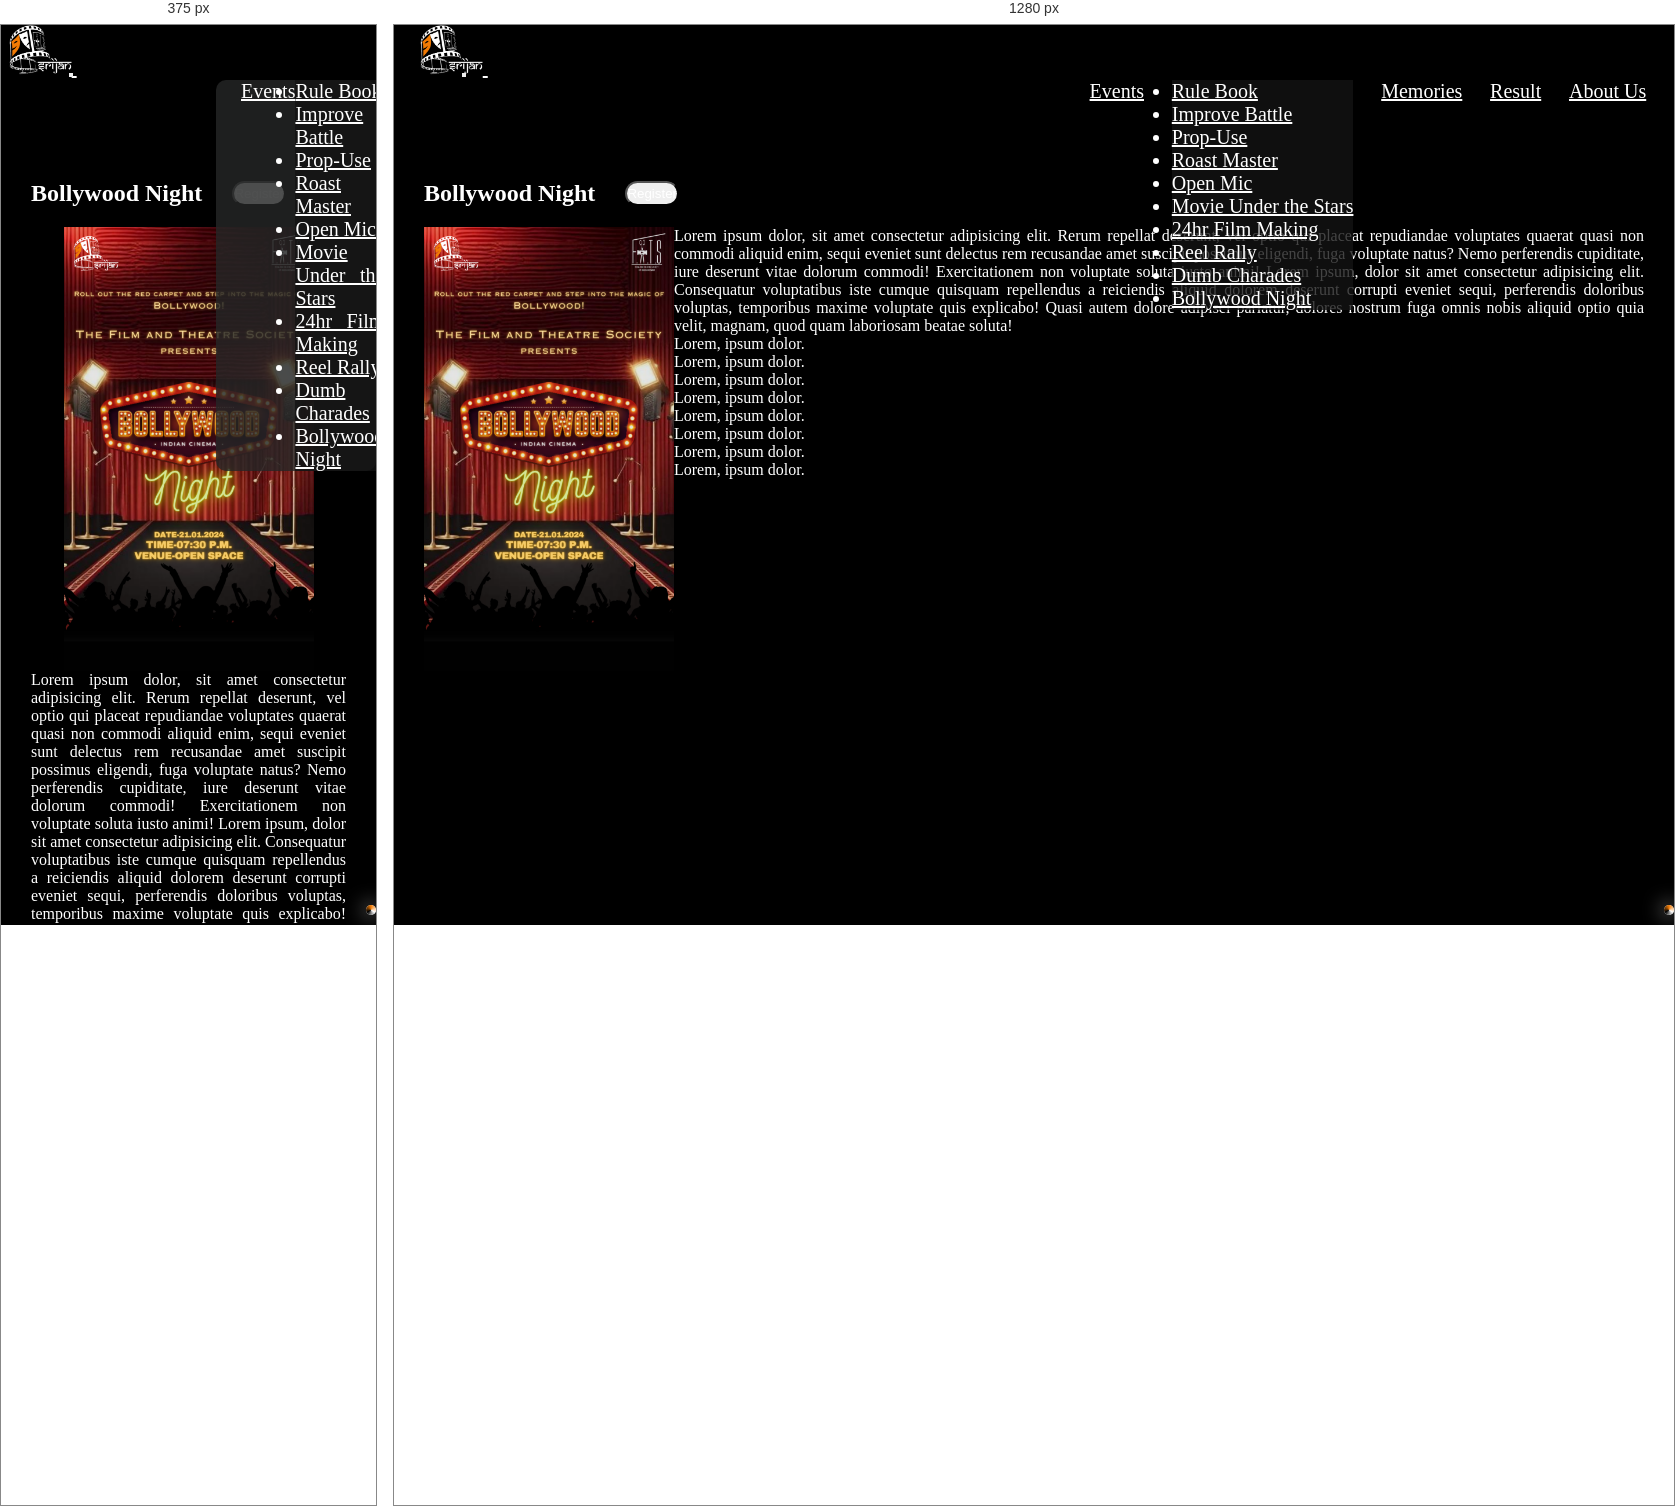
Rendered at 375 px and 1280 px, left to right.

<!-- file: bollywood-night.html -->
<!DOCTYPE html>
<html lang="en">
    <head>
        <meta charset="UTF-8" />
        <meta name="viewport" content="width=device-width, initial-scale=1.0" />
        <title>Bollywood Night</title>
        <link rel="icon" type="image/x-icon" href="../media/Srijan-logo.png" />
        <link
            rel="stylesheet"
            href="https://cdnjs.cloudflare.com/ajax/libs/font-awesome/6.5.1/css/all.min.css"
            integrity="sha512-DTOQO9RWCH3ppGqcWaEA1BIZOC6xxalwEsw9c2QQeAIftl+Vegovlnee1c9QX4TctnWMn13TZye+giMm8e2LwA=="
            crossorigin="anonymous"
            referrerpolicy="no-referrer"
        />
        <link
            href="https://cdn.jsdelivr.net/npm/bootstrap@5.3.2/dist/css/bootstrap.min.css"
            rel="stylesheet"
            integrity="sha384-T3c6CoIi6uLrA9TneNEoa7RxnatzjcDSCmG1MXxSR1GAsXEV/Dwwykc2MPK8M2HN"
            crossorigin="anonymous"
        />
        <link rel="stylesheet" href="event.css" />
    </head>
    <body>
        <!-- Scroll-Tracker Start -->
        <div id="scroll">
            <div id="tracker"></div>
        </div>
        <!-- Scroll-Tracker End -->

        <!-- fixed-background -->
        <div id="bg"></div>
        <div id="bg-black"></div>

        <!-- nav-bar Start -->
        <nav class="navbar navbar-expand-sm fixed-top" id="nav">
            <div class="container-fluid">
                <a class="navbar-brand" href="index.html">
                    <img
                        src="../media/Srijan-logo.png"
                        alt="Srijan-logo"
                        height="50px"
                    />
                </a>
                <button
                    class="navbar-toggler collapsed expanded"
                    type="button"
                    data-bs-toggle="collapse"
                    data-bs-target="#navbarNavAltMarkup"
                    aria-controls="navbarNavAltMarkup"
                    aria-expanded="false"
                    aria-label="Toggle navigation"
                >
                    <i
                        class="fa-solid fa-bars-staggered fa-beat-fade fa-lg toggler-icon"
                        style="color: white"
                    ></i>
                </button>
                <div
                    class="collapse navbar-collapse expanded"
                    id="navbarNavAltMarkup"
                >
                    <div class="navbar-nav">
                        <a class="nav-item dropdown" href="#">
                            <a
                                class="nav-link dropdown-toggle text-light"
                                href="#"
                                role="button"
                                data-bs-toggle="dropdown"
                                aria-expanded="false"
                                id="nav-nav"
                            >
                                Events
                            </a>
                            <ul class="dropdown-menu">
                                <li>
                                    <a class="dropdown-item text-light" href="#"
                                        >Rule Book</a
                                    >
                                </li>
                                <li>
                                    <a
                                        class="dropdown-item text-light"
                                        href="improve-battle.html"
                                        >Improve Battle</a
                                    >
                                </li>
                                <li>
                                    <a
                                        class="dropdown-item text-light"
                                        href="prop-use.html"
                                        >Prop-Use</a
                                    >
                                </li>
                                <li>
                                    <a
                                        class="dropdown-item text-light"
                                        href="roast-master.html"
                                        >Roast Master</a
                                    >
                                </li>
                                <li>
                                    <a
                                        class="dropdown-item text-light"
                                        href="open-mic.html"
                                        >Open Mic</a
                                    >
                                </li>
                                <li>
                                    <a
                                        class="dropdown-item text-light"
                                        href="movie-under-star.html"
                                        >Movie Under the Stars</a
                                    >
                                </li>
                                <li>
                                    <a
                                        class="dropdown-item text-light"
                                        href="film-making.html"
                                        >24hr Film Making</a
                                    >
                                </li>
                                <li>
                                    <a
                                        class="dropdown-item text-light"
                                        href="reel-rally.html"
                                        >Reel Rally</a
                                    >
                                </li>
                                <li>
                                    <a
                                        class="dropdown-item text-light"
                                        href="dumb-charades.html"
                                        >Dumb Charades</a
                                    >
                                </li>
                                <li>
                                    <a
                                        class="dropdown-item text-light"
                                        href="bollywood-night.html"
                                        >Bollywood Night</a
                                    >
                                </li>
                            </ul>
                        </a>
                        <a
                            class="nav-link active text-light"
                            aria-current="page"
                            href="../memories.html"
                            id="nav-nav"
                            >Memories</a
                        >
                        <a
                            class="nav-link text-light"
                            href="../result.html"
                            id="nav-nav"
                            >Result</a
                        >
                        <a
                            class="nav-link text-light"
                            href="../about-us.html"
                            id="nav-nav"
                            >About Us</a
                        >
                    </div>
                </div>
            </div>
        </nav>
        <!-- nav-bar End -->

        <div id="father">
            <div id="bn">
                <h2>Bollywood Night</h2>
                <a
                    href="https://docs.google.com/forms/d/e/1FAIpQLSeS0ZO9Ia5VULdq7Le__YbtHCPAIXCp_X-BQcI9VjEXNrstBQ/viewform?usp=sf_link"
                    class="register"
                    target="--main"
                >
                    <button type="button" class="btn btn-light rolled-btn">
                        Register
                    </button>
                </a>
            </div>
            <div id="child">
                <img
                    src="../media/bollywood-night.png"
                    alt=""
                    width="250px"
                    height="444px"
                />
                <div id="grand-child" class="container-sm">
                    <p>
                        Lorem ipsum dolor, sit amet consectetur adipisicing
                        elit. Rerum repellat deserunt, vel optio qui placeat
                        repudiandae voluptates quaerat quasi non commodi aliquid
                        enim, sequi eveniet sunt delectus rem recusandae amet
                        suscipit possimus eligendi, fuga voluptate natus? Nemo
                        perferendis cupiditate, iure deserunt vitae dolorum
                        commodi! Exercitationem non voluptate soluta iusto
                        animi! Lorem ipsum, dolor sit amet consectetur
                        adipisicing elit. Consequatur voluptatibus iste cumque
                        quisquam repellendus a reiciendis aliquid dolorem
                        deserunt corrupti eveniet sequi, perferendis doloribus
                        voluptas, temporibus maxime voluptate quis explicabo!
                        Quasi autem dolore adipisci pariatur, dolores nostrum
                        fuga omnis nobis aliquid optio quia velit, magnam, quod
                        quam laboriosam beatae soluta!
                    </p>
                    <p>Lorem, ipsum dolor.</p>
                    <p>Lorem, ipsum dolor.</p>
                    <p>Lorem, ipsum dolor.</p>
                    <p>Lorem, ipsum dolor.</p>
                    <p>Lorem, ipsum dolor.</p>
                    <p>Lorem, ipsum dolor.</p>
                    <p>Lorem, ipsum dolor.</p>
                    <p>Lorem, ipsum dolor.</p>
                </div>
            </div>
        </div>
        <script
            src="https://cdn.jsdelivr.net/npm/bootstrap@5.3.2/dist/js/bootstrap.bundle.min.js"
            integrity="sha384-C6RzsynM9kWDrMNeT87bh95OGNyZPhcTNXj1NW7RuBCsyN/o0jlpcV8Qyq46cDfL"
            crossorigin="anonymous"
        ></script>
    </body>
</html>


/* @media block from event.css */
@media(max-width:575px){
    .navbar-nav{
        background-color: rgba(38, 39, 39, 0.808);
        border-radius: 10px;
        width: 160px;
    }
    #nav-nav{
        padding-left: 25px;
    }
}